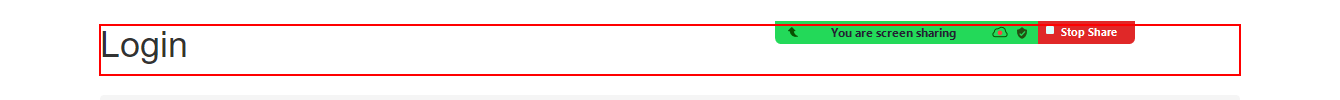
Task: YearlyUpload_Processor2
Workflow: LoginToAcme

Step 1: find the heading '*Login*' in window 'ACME System 1*' (chrome.exe)

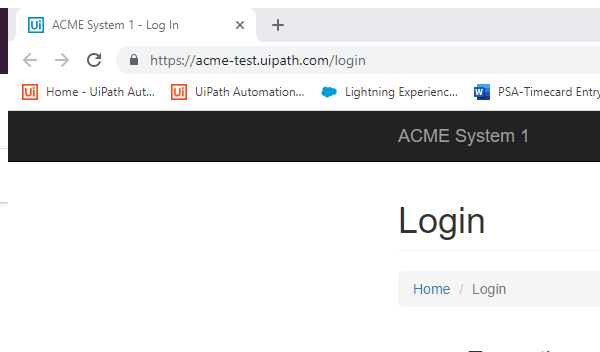
Step 2: Attach Browser 'chrome.exe ACME' in window 'ACME System 1 - Log In' (chrome.exe)

Step 3: type [UserName] into the text box (no picture)

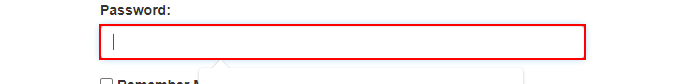
Step 4: type a value into the text box

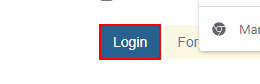
Step 5: click on the button
